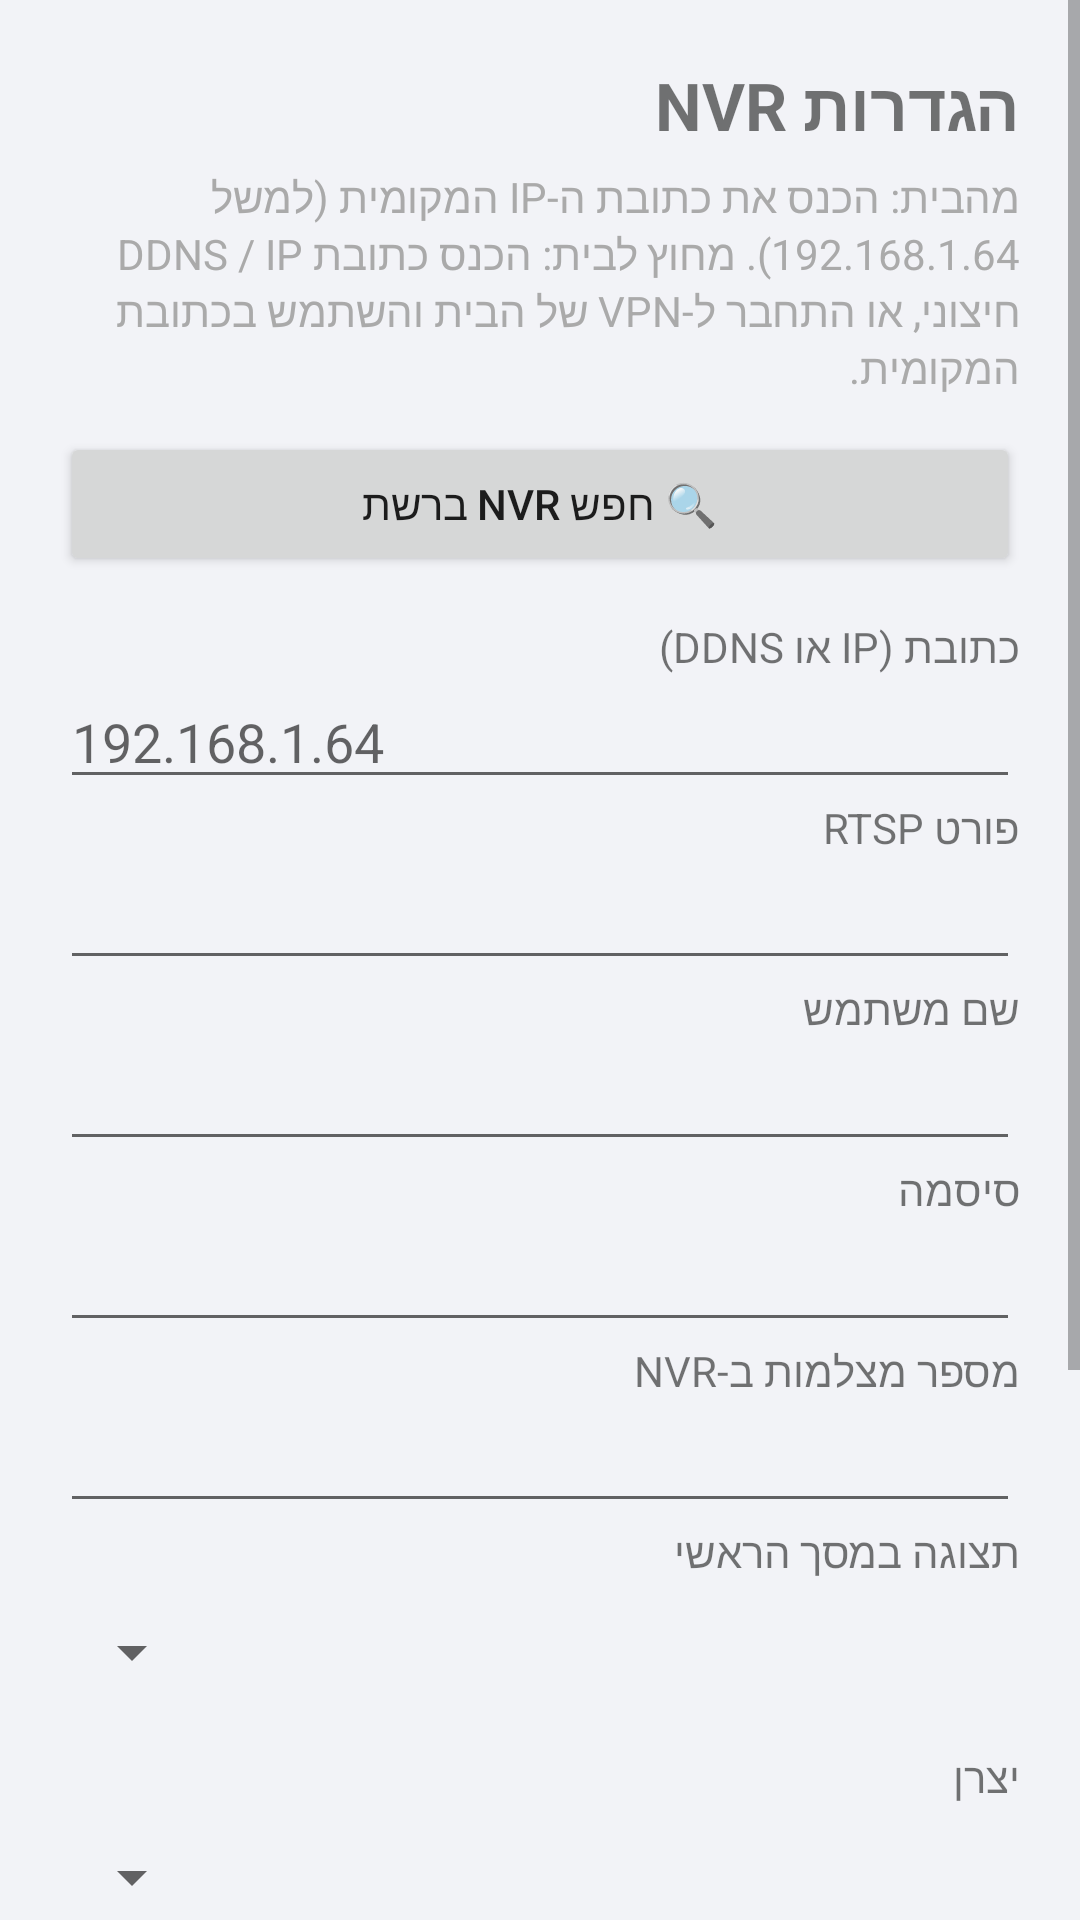

Layout XML and referenced resources for this Android screen:
<!-- AndroidManifest.xml: application theme AppTheme -->
<!-- res/layout/activity_settings.xml -->
<?xml version="1.0" encoding="utf-8"?>
<ScrollView xmlns:android="http://schemas.android.com/apk/res/android"
    android:layout_width="match_parent" android:layout_height="match_parent">
<LinearLayout android:layout_width="match_parent" android:layout_height="wrap_content"
    android:orientation="vertical" android:padding="20dp" android:layoutDirection="rtl">
    <TextView android:layout_width="wrap_content" android:layout_height="wrap_content"
        android:text="הגדרות NVR" android:textSize="22sp" android:textStyle="bold" />
    <TextView android:layout_width="match_parent" android:layout_height="wrap_content" android:layout_marginTop="6dp"
        android:textColor="#AAAAAA"
        android:text="מהבית: הכנס את כתובת ה-IP המקומית (למשל 192.168.1.64). מחוץ לבית: הכנס כתובת DDNS / IP חיצוני, או התחבר ל-VPN של הבית והשתמש בכתובת המקומית." />
    <Button android:id="@+id/btnScan" android:layout_width="match_parent" android:layout_height="wrap_content"
        android:layout_marginTop="12dp" android:text="🔍 חפש NVR ברשת" />
    <TextView android:layout_width="wrap_content" android:layout_height="wrap_content" android:layout_marginTop="14dp" android:text="כתובת (IP או DDNS)" />
    <EditText android:id="@+id/etHost" android:layout_width="match_parent" android:layout_height="wrap_content"
        android:inputType="textUri" android:textDirection="ltr" android:hint="192.168.1.64" />
    <TextView android:layout_width="wrap_content" android:layout_height="wrap_content" android:text="פורט RTSP" />
    <EditText android:id="@+id/etPort" android:layout_width="match_parent" android:layout_height="wrap_content"
        android:inputType="number" android:textDirection="ltr" />
    <TextView android:layout_width="wrap_content" android:layout_height="wrap_content" android:text="שם משתמש" />
    <EditText android:id="@+id/etUser" android:layout_width="match_parent" android:layout_height="wrap_content"
        android:inputType="text" android:textDirection="ltr" />
    <TextView android:layout_width="wrap_content" android:layout_height="wrap_content" android:text="סיסמה" />
    <EditText android:id="@+id/etPass" android:layout_width="match_parent" android:layout_height="wrap_content"
        android:inputType="textPassword" android:textDirection="ltr" />
    <TextView android:layout_width="wrap_content" android:layout_height="wrap_content" android:text="מספר מצלמות ב-NVR" />
    <EditText android:id="@+id/etChannels" android:layout_width="match_parent" android:layout_height="wrap_content"
        android:inputType="number" android:textDirection="ltr" />
    <TextView android:layout_width="wrap_content" android:layout_height="wrap_content" android:text="תצוגה במסך הראשי" />
    <Spinner android:id="@+id/spGrid" android:layout_width="match_parent" android:layout_height="48dp" />
    <TextView android:layout_width="wrap_content" android:layout_height="wrap_content" android:layout_marginTop="8dp" android:text="יצרן" />
    <Spinner android:id="@+id/spBrand" android:layout_width="match_parent" android:layout_height="48dp" />
    <Button android:id="@+id/btnDetect" style="@style/Widget.Material3.Button.OutlinedButton"
        android:layout_width="match_parent" android:layout_height="wrap_content" android:text="🔍 זהה יצרן אוטומטית" />
    <TextView android:id="@+id/result" android:layout_width="match_parent" android:layout_height="wrap_content" android:layout_marginTop="4dp" />
    <org.videolan.libvlc.util.VLCVideoLayout android:id="@+id/probeView"
        android:layout_width="1dp" android:layout_height="1dp" />
    <TextView android:id="@+id/tplLabel" android:layout_width="match_parent" android:layout_height="wrap_content" android:layout_marginTop="8dp"
        android:text="תבנית RTSP. משתנים: {host} {port} {ch} {ch2}=01 {stream}=0 ראשי / 1 משני" />
    <EditText android:id="@+id/etTemplate" android:layout_width="match_parent" android:layout_height="wrap_content"
        android:inputType="textUri" android:textDirection="ltr" />
    <Button android:id="@+id/btnSave" android:layout_width="match_parent" android:layout_height="wrap_content"
        android:layout_marginTop="20dp" android:text="שמירה" />
</LinearLayout>
</ScrollView>
<!-- resources referenced by this layout -->
<resources>
  <style name="AppTheme" parent="android:Theme.Material.Light.NoActionBar">
          <item name="android:colorPrimary">@color/primary</item>
          <item name="android:colorPrimaryDark">@color/primary_dark</item>
          <item name="android:colorAccent">@color/primary</item>
          <item name="android:windowBackground">@color/bg</item>
      </style>
  <color name="primary">#3F51B5</color>
  <color name="primary_dark">#303F9F</color>
  <color name="bg">#F2F3F7</color>
</resources>
